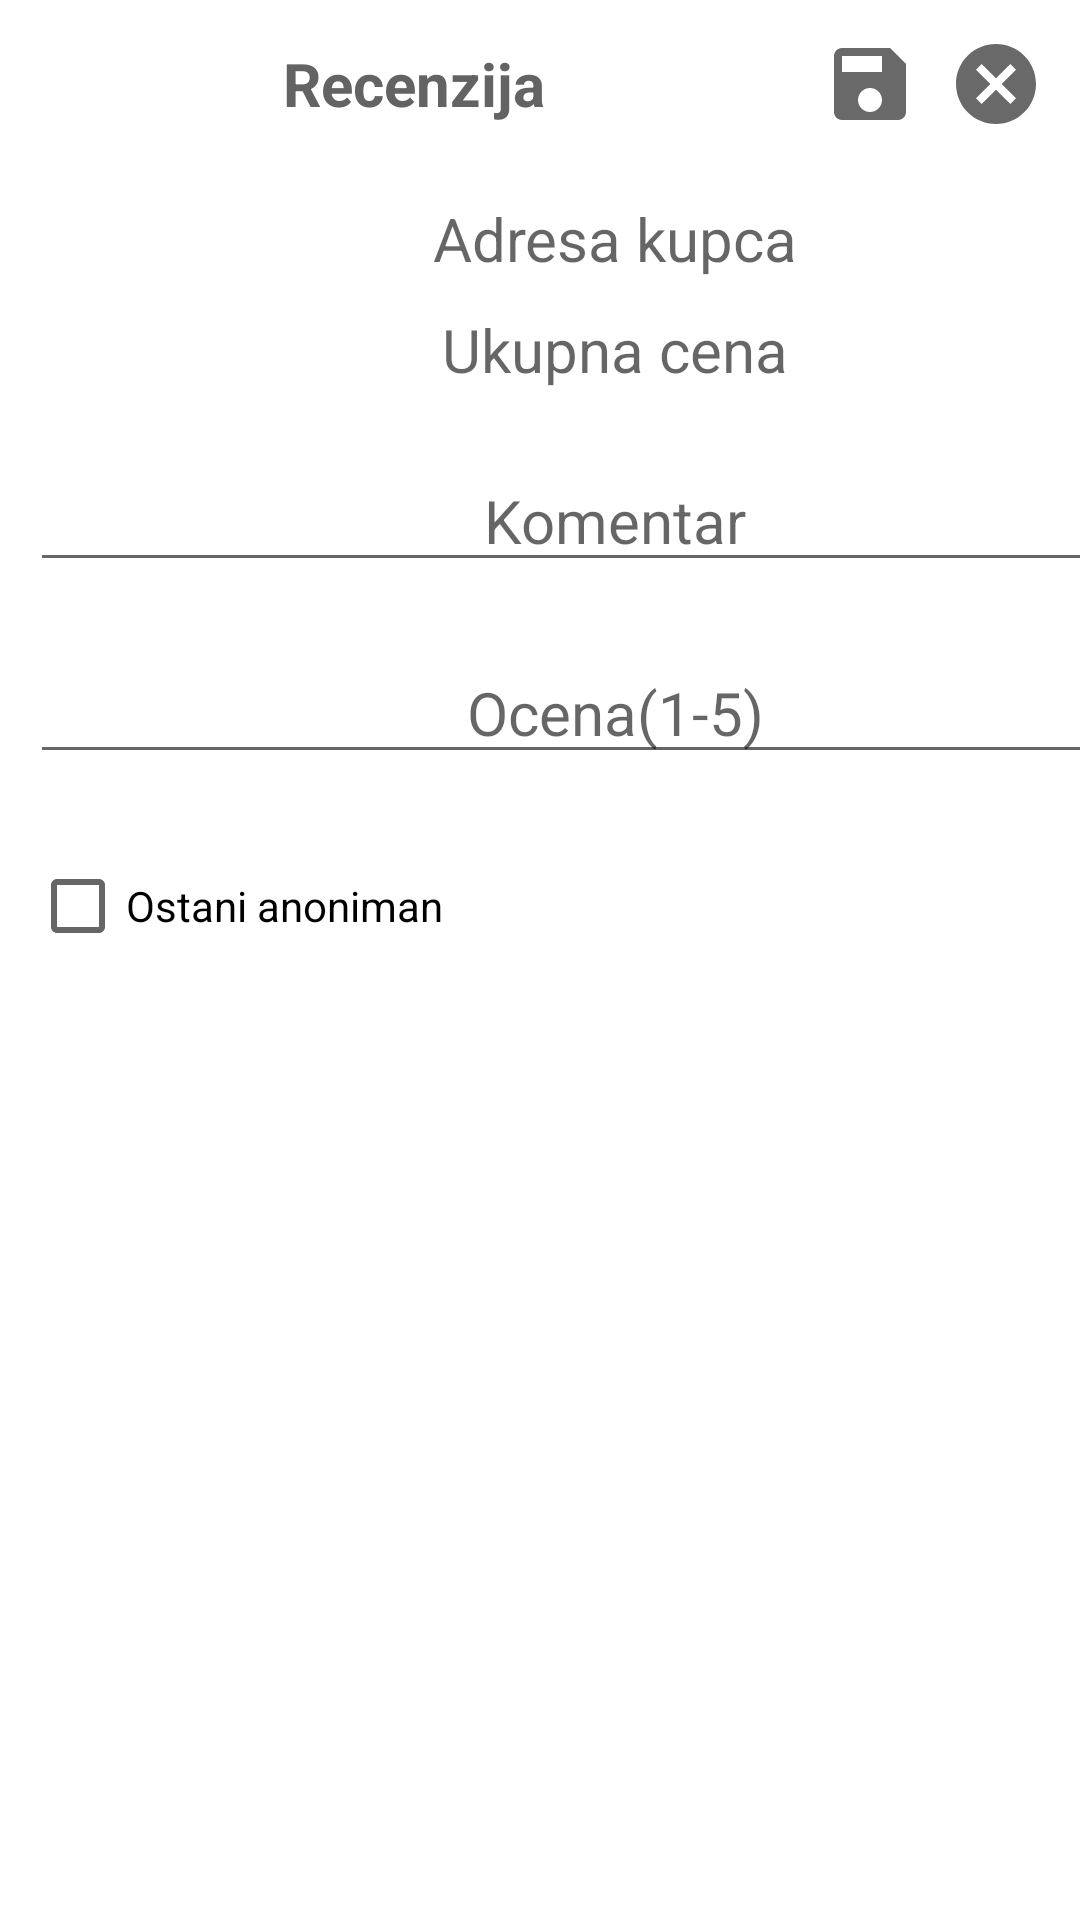

Write the Android layout XML for this screen, with the resource values it uses.
<!-- AndroidManifest.xml: application theme Theme.PMSU2021 -->
<!-- res/layout/activity_recenzija_detaljno_final.xml -->
<?xml version="1.0" encoding="utf-8"?>
<LinearLayout xmlns:android="http://schemas.android.com/apk/res/android"
    xmlns:app="http://schemas.android.com/apk/res-auto"
    xmlns:tools="http://schemas.android.com/tools"
    android:layout_width="match_parent"
    android:layout_height="match_parent"
    android:orientation="vertical"
    tools:context=".RecenzijaDetaljnoFinal">

    <LinearLayout
        android:id="@+id/zavrsi_kupovinu"
        android:layout_width="match_parent"
        android:layout_height="match_parent"
        android:orientation="vertical">

        <include
            layout="@layout/recenzija_detaljno_toolbar"/>

        <TextView
            android:inputType="none"
            android:id="@+id/et_adresa_kupca_recenzija"
            android:layout_width="390dp"
            android:layout_height="wrap_content"
            android:layout_marginLeft="10dp"
            android:layout_marginTop="10dp"
            android:layout_marginRight="10dp"
            android:hint="@string/adresa_kupca"
            android:textAlignment="center"
            android:textSize="20sp" />

        <TextView
            android:inputType="none"
            android:id="@+id/et_ukupna_cena_recenzija"
            android:layout_width="390dp"
            android:layout_height="wrap_content"
            android:layout_marginLeft="10dp"
            android:layout_marginTop="10dp"
            android:layout_marginRight="10dp"
            android:layout_marginBottom="10dp"
            android:hint="@string/ukupna_cena"
            android:textAlignment="center"
            android:textSize="20sp" />

        <EditText
            android:id="@+id/et_komentar_recenzija"
            android:layout_width="390dp"
            android:layout_height="wrap_content"
            android:layout_marginLeft="10dp"
            android:layout_marginTop="10dp"
            android:layout_marginRight="10dp"
            android:layout_marginBottom="10dp"
            android:hint="@string/komentar"
            android:textAlignment="center"
            android:textSize="20sp"/>

        <EditText
            android:id="@+id/et_ocena_recenzija"
            android:layout_width="390dp"
            android:layout_height="wrap_content"
            android:layout_marginLeft="10dp"
            android:layout_marginTop="10dp"
            android:layout_marginRight="10dp"
            android:layout_marginBottom="10dp"
            android:hint="@string/ocena"
            android:inputType="number"
            android:textAlignment="center"
            android:textSize="20sp" />

        <CheckBox
            android:id="@+id/cb_ostani_anoniman"
            android:layout_width="wrap_content"
            android:layout_height="wrap_content"
            android:text="@string/ostani_anoniman"
            android:layout_marginLeft="10dp"
            android:layout_marginTop="10dp"
            android:layout_marginRight="10dp"/>

        <LinearLayout
            android:layout_width="match_parent"
            android:layout_height="match_parent"
            android:id="@+id/lista_artikala_za_recenziju_detaljno"
            android:orientation="vertical">

            <ListView
                android:id="@+id/lv_artikli_za_recenziju_detaljno"
                android:layout_width="match_parent"
                android:layout_height="wrap_content" >

            </ListView>

        </LinearLayout>

    </LinearLayout>

</LinearLayout>
<!-- res/layout/recenzija_detaljno_toolbar.xml (included above) -->
<?xml version="1.0" encoding="utf-8"?>
<LinearLayout
    xmlns:android="http://schemas.android.com/apk/res/android"
    android:layout_width="match_parent"
    android:layout_height="wrap_content"
    android:orientation="horizontal"
    android:padding="12dp"
    android:gravity="center_vertical">

    <TextView
        android:layout_width="0dp"
        android:layout_height="wrap_content"
        android:layout_weight="1"

        android:textSize="20sp"
        android:textStyle="bold"
        android:textAlignment="center"
        android:textColor="#636363"
        android:text="Recenzija"/>

    <ImageView
        android:layout_width="wrap_content"
        android:layout_height="wrap_content"
        android:src="@drawable/ic_save"
        android:layout_marginRight="10dp"
        android:layout_marginLeft="10dp"
        android:id="@+id/iv_zavrsi_recenziju"/>

    <ImageView
        android:layout_width="wrap_content"
        android:layout_height="wrap_content"
        android:src="@drawable/ic_cancel"
        android:id="@+id/iv_otkazi_recenziju"/>

</LinearLayout>
<!-- resources referenced by this layout -->
<resources>
  <!-- drawable ic_cancel (drawable) -->
  <vector android:height="32dp" android:tint="#696969"
      android:viewportHeight="24" android:viewportWidth="24"
      android:width="32dp" xmlns:android="http://schemas.android.com/apk/res/android">
      <path android:fillColor="@android:color/white" android:pathData="M12,2C6.47,2 2,6.47 2,12s4.47,10 10,10 10,-4.47 10,-10S17.53,2 12,2zM17,15.59L15.59,17 12,13.41 8.41,17 7,15.59 10.59,12 7,8.41 8.41,7 12,10.59 15.59,7 17,8.41 13.41,12 17,15.59z"/>
  </vector>
  <!-- drawable ic_save (drawable) -->
  <vector android:height="32dp" android:tint="#696969"
      android:viewportHeight="24" android:viewportWidth="24"
      android:width="32dp" xmlns:android="http://schemas.android.com/apk/res/android">
      <path android:fillColor="@android:color/white" android:pathData="M17,3L5,3c-1.11,0 -2,0.9 -2,2v14c0,1.1 0.89,2 2,2h14c1.1,0 2,-0.9 2,-2L21,7l-4,-4zM12,19c-1.66,0 -3,-1.34 -3,-3s1.34,-3 3,-3 3,1.34 3,3 -1.34,3 -3,3zM15,9L5,9L5,5h10v4z"/>
  </vector>
  <string name="adresa_kupca">Adresa kupca</string>
  <string name="komentar">Komentar</string>
  <string name="ocena">Ocena(1-5)</string>
  <string name="ostani_anoniman">Ostani anoniman</string>
  <string name="ukupna_cena">Ukupna cena</string>
  <style name="Theme.PMSU2021" parent="Theme.MaterialComponents.DayNight.NoActionBar">
          
          <item name="colorPrimary">@color/purple_500</item>
          <item name="colorPrimaryVariant">@color/purple_700</item>
          <item name="colorOnPrimary">@color/white</item>
          
          <item name="colorSecondary">@color/teal_200</item>
          <item name="colorSecondaryVariant">@color/teal_700</item>
          <item name="colorOnSecondary">@color/black</item>
          
          <item name="android:statusBarColor" tools:targetApi="l">?attr/colorPrimaryVariant</item>
          
      </style>
  <!-- not gathered from this repository: default colours our renderer supplied (Android Studio template values) -->
  <color name="purple_500">#FF6200EE</color>
  <color name="purple_700">#FF3700B3</color>
  <color name="teal_200">#FF03DAC5</color>
  <color name="teal_700">#FF018786</color>
  <color name="black">#FF000000</color>
  <color name="white">#FFFFFFFF</color>
</resources>
